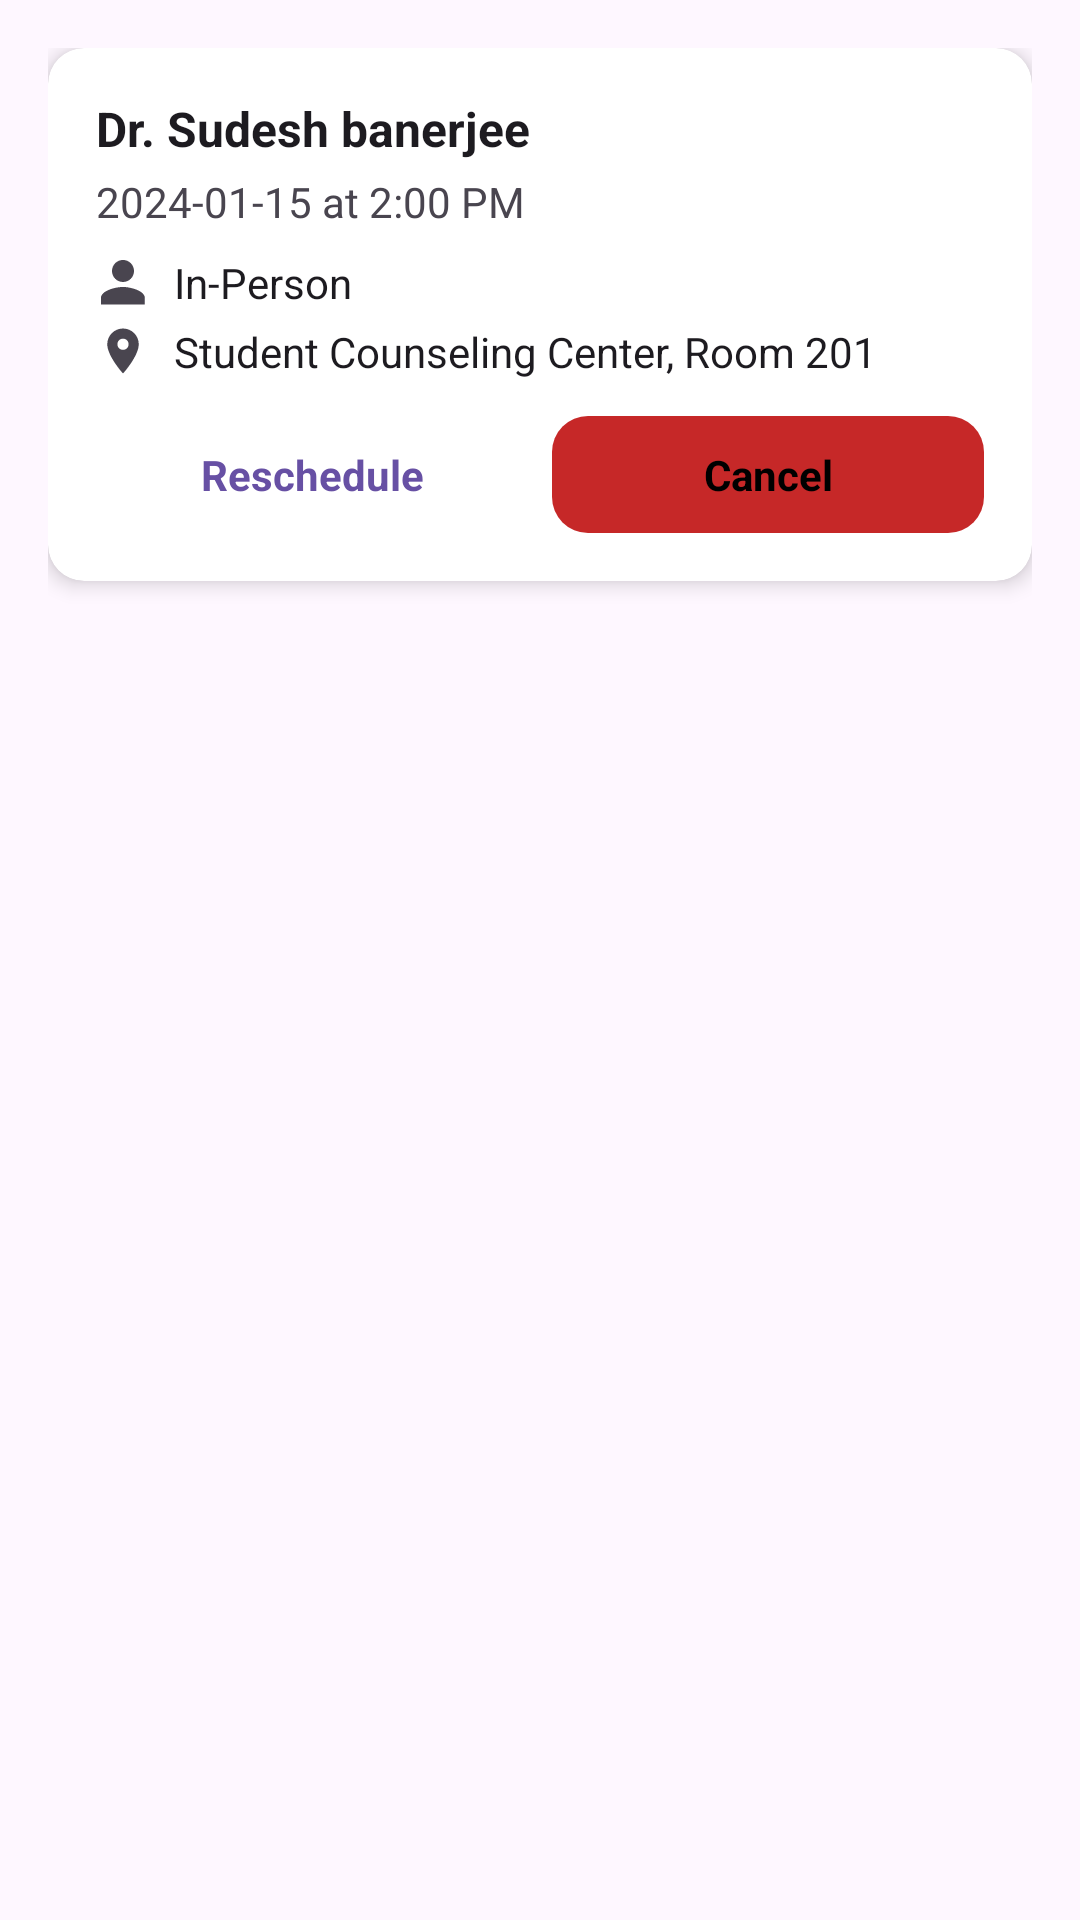

The Android layout XML behind this screen, and the referenced resources:
<!-- AndroidManifest.xml: application theme Theme.ThodaSukoon -->
<!-- res/layout/fragment_book_upcoming.xml -->
<?xml version="1.0" encoding="utf-8"?>
<ScrollView xmlns:android="http://schemas.android.com/apk/res/android"
    xmlns:app="http://schemas.android.com/apk/res-auto"
    android:layout_width="match_parent"
    android:layout_height="match_parent"
    android:fillViewport="true"
    android:background="?android:attr/windowBackground">

    <LinearLayout
        android:layout_width="match_parent"
        android:layout_height="wrap_content"
        android:orientation="vertical"
        android:padding="16dp">

        
        <androidx.cardview.widget.CardView
            android:layout_width="match_parent"
            android:layout_height="wrap_content"
            android:layout_marginBottom="12dp"
            app:cardCornerRadius="12dp"
            app:cardElevation="4dp"
            android:background="?attr/colorSurface">

            <LinearLayout
                android:layout_width="match_parent"
                android:layout_height="wrap_content"
                android:orientation="vertical"
                android:padding="16dp">

                
                <LinearLayout
                    android:layout_width="match_parent"
                    android:layout_height="wrap_content"
                    android:orientation="horizontal"
                    android:gravity="center_vertical">

                    
                    <TextView
                        android:layout_width="0dp"
                        android:layout_height="wrap_content"
                        android:layout_weight="1"
                        android:text="Dr. Sudesh banerjee"
                        android:textStyle="bold"
                        android:textSize="16sp"
                        android:textColor="?attr/colorOnSurface" />

                    
                    <TextView
                        android:layout_width="wrap_content"
                        android:layout_height="wrap_content"
                        android:background="@drawable/bg_confirmed"
                        android:paddingLeft="8dp"
                        android:paddingRight="8dp"
                        android:paddingTop="2dp"
                        android:paddingBottom="2dp"
                        android:text="Confirmed"
                        android:textSize="12sp"
                        android:textStyle="bold"
                        android:textColor="@android:color/white" />
                </LinearLayout>

                
                <TextView
                    android:layout_width="wrap_content"
                    android:layout_height="wrap_content"
                    android:text="2024-01-15 at 2:00 PM"
                    android:textSize="14sp"
                    android:textColor="?attr/colorOnSurfaceVariant"
                    android:layout_marginTop="4dp" />

                
                <LinearLayout
                    android:layout_width="match_parent"
                    android:layout_height="wrap_content"
                    android:orientation="horizontal"
                    android:gravity="center_vertical"
                    android:layout_marginTop="8dp">

                    <ImageView
                        android:layout_width="18dp"
                        android:layout_height="18dp"
                        android:src="@drawable/ic_person"
                        app:tint="?attr/colorOnSurfaceVariant" />

                    <TextView
                        android:layout_width="wrap_content"
                        android:layout_height="wrap_content"
                        android:text="In-Person"
                        android:textSize="14sp"
                        android:textColor="?attr/colorOnSurface"
                        android:layout_marginStart="8dp" />
                </LinearLayout>

                
                <LinearLayout
                    android:layout_width="match_parent"
                    android:layout_height="wrap_content"
                    android:orientation="horizontal"
                    android:gravity="center_vertical"
                    android:layout_marginTop="4dp">

                    <ImageView
                        android:layout_width="18dp"
                        android:layout_height="18dp"
                        android:src="@drawable/ic_location"
                        app:tint="?attr/colorOnSurfaceVariant" />

                    <TextView
                        android:layout_width="wrap_content"
                        android:layout_height="wrap_content"
                        android:text="Student Counseling Center, Room 201"
                        android:textSize="14sp"
                        android:textColor="?attr/colorOnSurface"
                        android:layout_marginStart="8dp" />
                </LinearLayout>

                
                <LinearLayout
                    android:layout_width="match_parent"
                    android:layout_height="wrap_content"
                    android:orientation="horizontal"
                    android:layout_marginTop="12dp">

                    
                    <TextView
                        android:layout_width="0dp"
                        android:layout_height="wrap_content"
                        android:layout_weight="1"
                        android:gravity="center"
                        android:padding="10dp"
                        android:background="@drawable/bg_reschedule"
                        android:text="Reschedule"
                        android:textColor="?attr/colorPrimary"
                        android:textStyle="bold" />

                    
                    <TextView
                        android:layout_width="0dp"
                        android:layout_height="wrap_content"
                        android:layout_weight="1"
                        android:gravity="center"
                        android:padding="10dp"
                        android:background="@drawable/bg_cancel"
                        android:text="Cancel"
                        android:textColor="@color/black"
                        android:textStyle="bold"
                        android:layout_marginStart="8dp" />
                </LinearLayout>

            </LinearLayout>
        </androidx.cardview.widget.CardView>

    </LinearLayout>
</ScrollView>
<!-- resources referenced by this layout -->
<resources>
  <color name="black">#FF000000</color>
  <!-- drawable bg_cancel (drawable) -->
  <shape xmlns:android="http://schemas.android.com/apk/res/android"
      android:shape="rectangle">
      <solid android:color="@color/red_dark" />
      <corners android:radius="12dp" />
  </shape>
  <!-- drawable ic_location (drawable) -->
  <vector xmlns:android="http://schemas.android.com/apk/res/android"
      android:width="24dp"
      android:height="24dp"
      android:viewportWidth="24"
      android:viewportHeight="24"
      android:tint="?attr/colorControlNormal">
  
      <path
          android:fillColor="@android:color/black"
          android:pathData="M12,2C8.13,2 5,5.13 5,9c0,5.25 7,13 7,13s7-7.75 7-13c0-3.87-3.13-7-7-7zM12,11.5c-1.38,0-2.5-1.12-2.5-2.5s1.12-2.5 2.5-2.5 2.5,1.12 2.5,2.5 -1.12,2.5 -2.5,2.5z"/>
  </vector>
  <!-- drawable ic_person (drawable) -->
  <vector xmlns:android="http://schemas.android.com/apk/res/android"
      android:width="24dp" android:height="24dp"
      android:viewportWidth="24" android:viewportHeight="24"
      android:tint="?attr/colorControlNormal">
      <path android:fillColor="@android:color/black"
          android:pathData="M12,12c2.7,0 4.9,-2.2 4.9,-4.9S14.7,2.2 12,2.2 7.1,4.4 7.1,7.1 9.3,12 12,12zM12,14.2c-3.2,0 -9.8,1.6 -9.8,4.9V22h19.5v-2.9c0,-3.3 -6.6,-4.9 -9.7,-4.9z"/>
  </vector>
  <style name="Theme.ThodaSukoon" parent="Base.Theme.ThodaSukoon" />
  <color name="red_dark">#C62828</color>
  <style name="Base.Theme.ThodaSukoon" parent="Theme.Material3.DayNight.NoActionBar">
          
          
      </style>
</resources>
